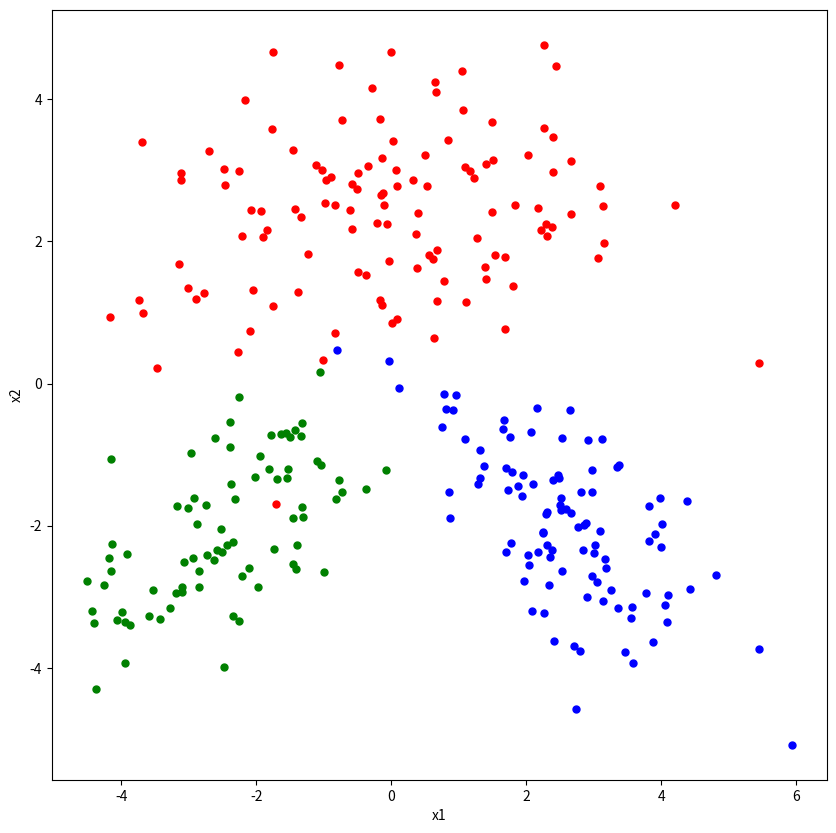
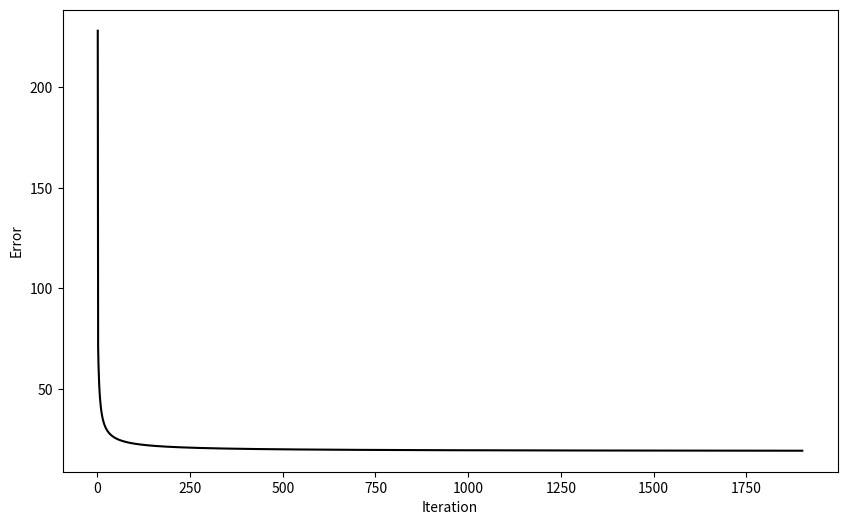
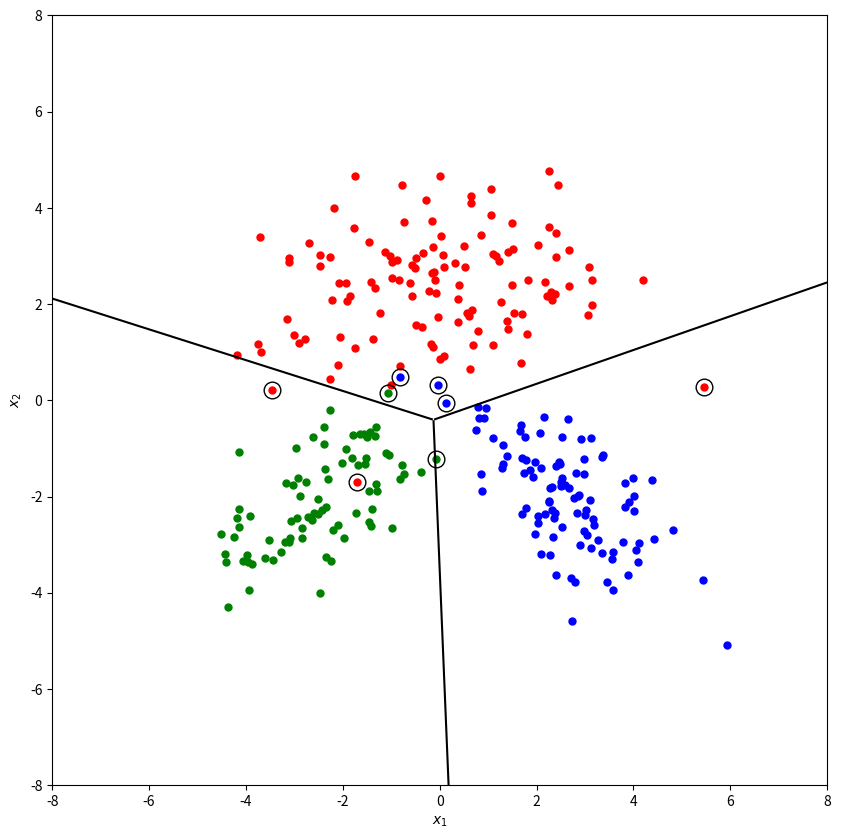

These figures' Python source, in order:
# [redacted]

import matplotlib.pyplot as plt
import numpy as np
import pandas as pd


def safelog(x):
    return (np.log(x + 1e-100))


np.random.seed(521)

class_means = np.array([[+0.0, +2.5],
                        [-2.5, -2.0],
                        [+2.5, -2.0]])

class_covariances = np.array([[[+3.2, +0.0],
                               [+0.0, +1.2]],
                              [[+1.2, +0.8],
                               [+0.8, +1.2]],
                              [[+1.2, -0.8],
                               [-0.8, +1.2]]])

class_sizes = np.array([120, 80, 100])


points1 = np.random.multivariate_normal(class_means[0, :], class_covariances[0, :, :], class_sizes[0])
points2 = np.random.multivariate_normal(class_means[1, :], class_covariances[1, :, :], class_sizes[1])
points3 = np.random.multivariate_normal(class_means[2, :], class_covariances[2, :, :], class_sizes[2])
X = np.concatenate((points1, points2, points3))

y = np.concatenate((np.repeat(1, class_sizes[0]), np.repeat(2, class_sizes[1]), np.repeat(3, class_sizes[2])))
y_truth = y

K = np.max(y_truth)
N = X.shape[0]

Y_truth = np.zeros((N, K)).astype(int)
Y_truth[range(N), y_truth - 1] = 1


plt.figure(figsize=(10, 10))
plt.plot(points1[:, 0], points1[:, 1], "r.", markersize=10)
plt.plot(points2[:, 0], points2[:, 1], "g.", markersize=10)
plt.plot(points3[:, 0], points3[:, 1], "b.", markersize=10)
plt.xlabel("x1")
plt.ylabel("x2")
plt.show()

eta = 0.01
epsilon = 0.001


def sigmoid(X, w, w0):
    return 1 / (1 + np.exp(-(np.matmul(X, w) + w0)))


def gradient_W(X, y_truth, y_pred):
    arr = [[]]
    for c in range(K):
        tmp = [np.sum(
            np.hstack((((y_truth[:, c] - y_pred[:, c])[:, None]), ((y_truth[:, c] - y_pred[:, c])[:, None])))
            * np.hstack(((y_pred[:, c][:, None]), (y_pred[:, c][:, None])))
            * np.hstack((((y_pred[:, c] - 1)[:, None]), ((y_pred[:, c] - 1)[:, None])))
            * X, axis=0)]
        if c == 0:
            arr = tmp
        else:
            arr = np.vstack((arr, tmp))
    return arr.transpose()


def gradient_w0(y_truth, y_pred):
    return -np.sum((y_truth - y_pred) * y_pred * (1 - y_pred), axis=0)


W = np.random.uniform(low=-0.01, high=0.01, size=(X.shape[1], 3))
w0 = np.random.uniform(low=-0.01, high=0.01, size=(1, 3))

iteration = 1
objective_values = []
while 1:
    Y_predicted = sigmoid(X, W, w0)

    objective_values = np.append(objective_values, np.sum((Y_truth - Y_predicted) * (Y_truth - Y_predicted)))

    W_old = W
    w0_old = w0

    W = W - eta * gradient_W(X, Y_truth, Y_predicted)
    w0 = w0 - eta * gradient_w0(Y_truth, Y_predicted)

    if np.sqrt(np.sum((w0 - w0_old)) ** 2 + np.sum((W - W_old) ** 2)) < epsilon:
        break

    iteration = iteration + 1

print(W)
print(w0)


plt.figure(figsize=(10, 6))
plt.plot(range(1, iteration + 1), objective_values, "k-")
plt.xlabel("Iteration")
plt.ylabel("Error")
plt.show()

y_predicted = np.argmax(Y_predicted, axis=1) + 1
confusion_matrix = pd.crosstab(y_predicted, y_truth, rownames=['y_pred'], colnames=['y_truth'])
print(confusion_matrix)

x1_interval = np.linspace(-8, +8, 1201)
x2_interval = np.linspace(-8, +8, 1201)
x1_grid, x2_grid = np.meshgrid(x1_interval, x2_interval)
discriminant_values = np.zeros((len(x1_interval), len(x2_interval), K))
for c in range(K):
    discriminant_values[:, :, c] = W[0, c] * x1_grid + W[1, c] * x2_grid + w0[0, c]

A = discriminant_values[:, :, 0]
B = discriminant_values[:, :, 1]
C = discriminant_values[:, :, 2]
A[(A < B) & (A < C)] = np.nan
B[(B < A) & (B < C)] = np.nan
C[(C < A) & (C < B)] = np.nan
discriminant_values[:, :, 0] = A
discriminant_values[:, :, 1] = B
discriminant_values[:, :, 2] = C

plt.figure(figsize=(10, 10))
plt.plot(X[y_truth == 1, 0], X[y_truth == 1, 1], "r.", markersize=10)
plt.plot(X[y_truth == 2, 0], X[y_truth == 2, 1], "g.", markersize=10)
plt.plot(X[y_truth == 3, 0], X[y_truth == 3, 1], "b.", markersize=10)
plt.plot(X[y_predicted != y_truth, 0], X[y_predicted != y_truth, 1], "ko", markersize=12, fillstyle="none")
plt.contour(x1_grid, x2_grid, discriminant_values[:, :, 0] - discriminant_values[:, :, 1], levels=0, colors="k")
plt.contour(x1_grid, x2_grid, discriminant_values[:, :, 0] - discriminant_values[:, :, 2], levels=0, colors="k")
plt.contour(x1_grid, x2_grid, discriminant_values[:, :, 1] - discriminant_values[:, :, 2], levels=0, colors="k")
plt.xlabel("$x_1$")
plt.ylabel("$x_2$")
plt.show()





